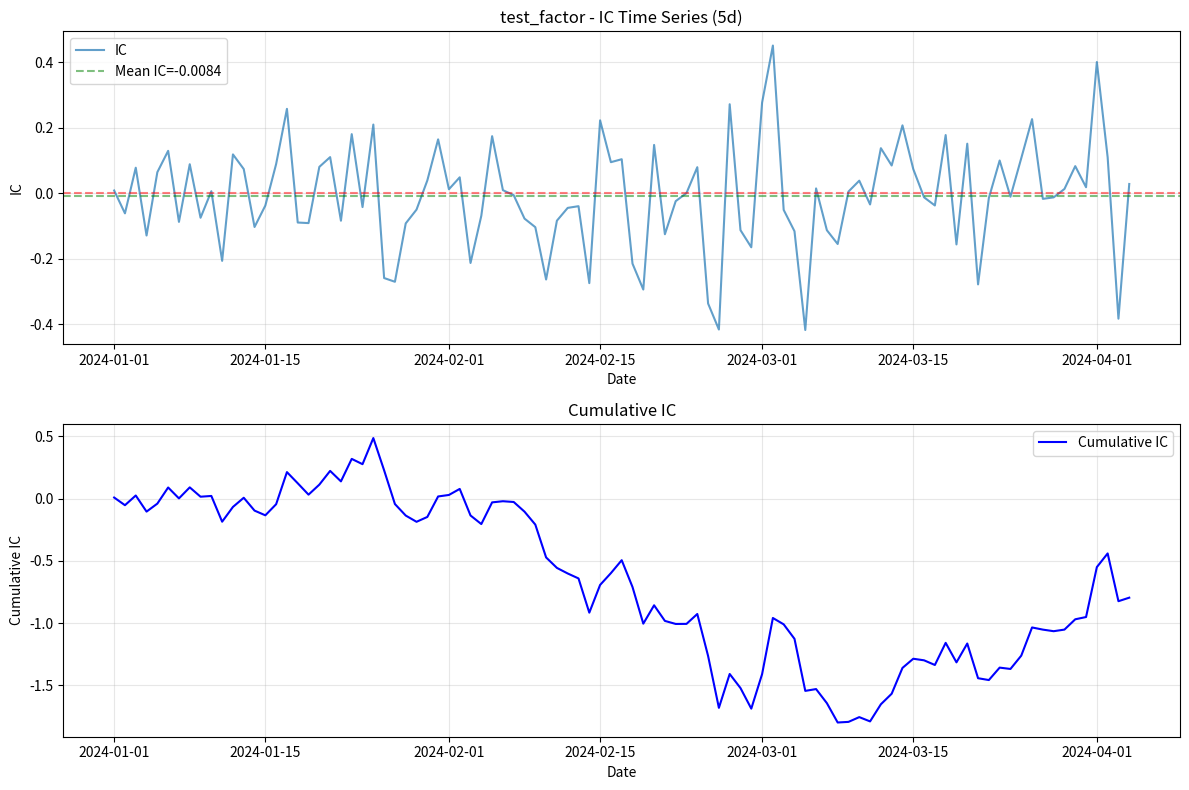
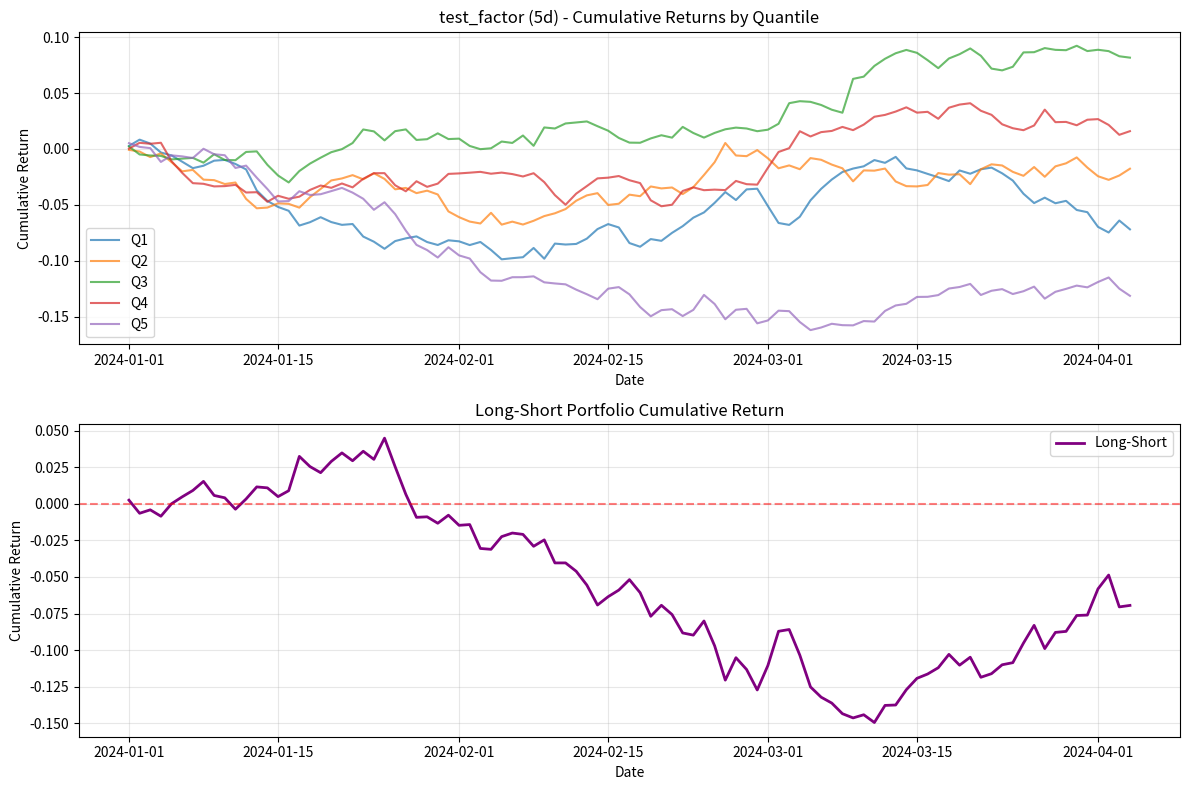
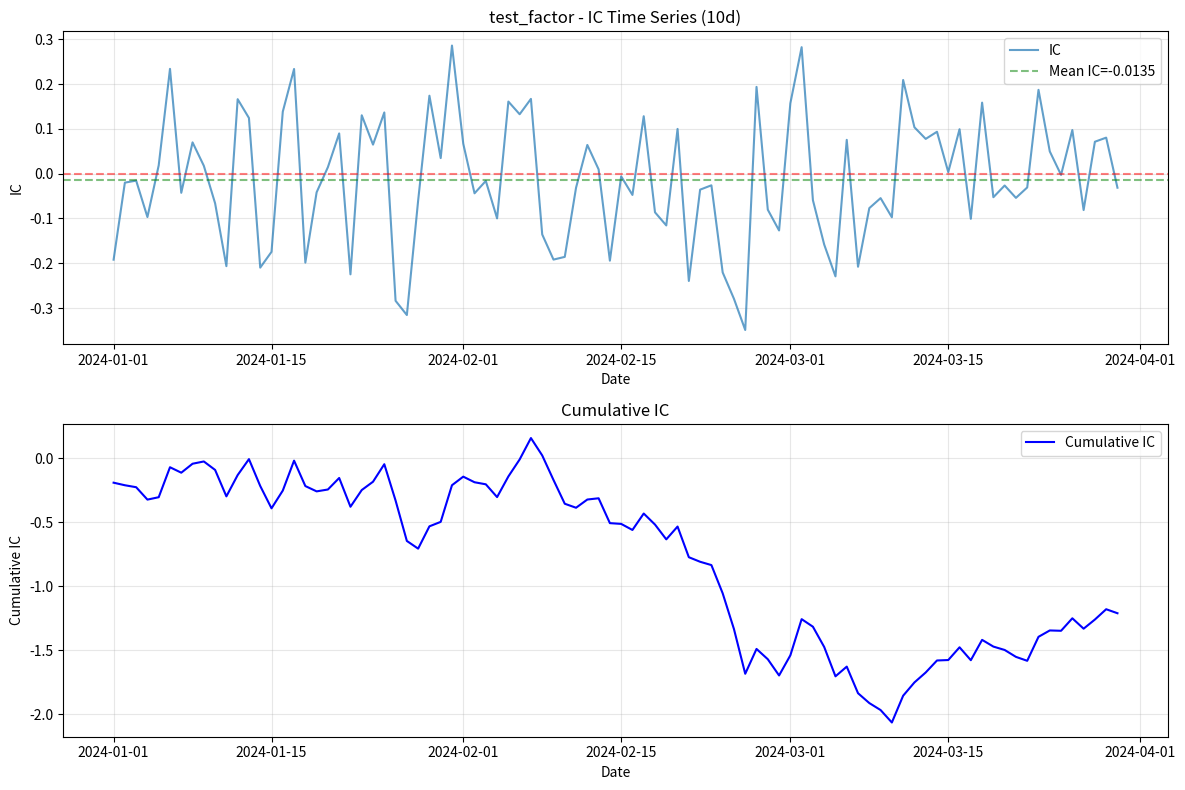
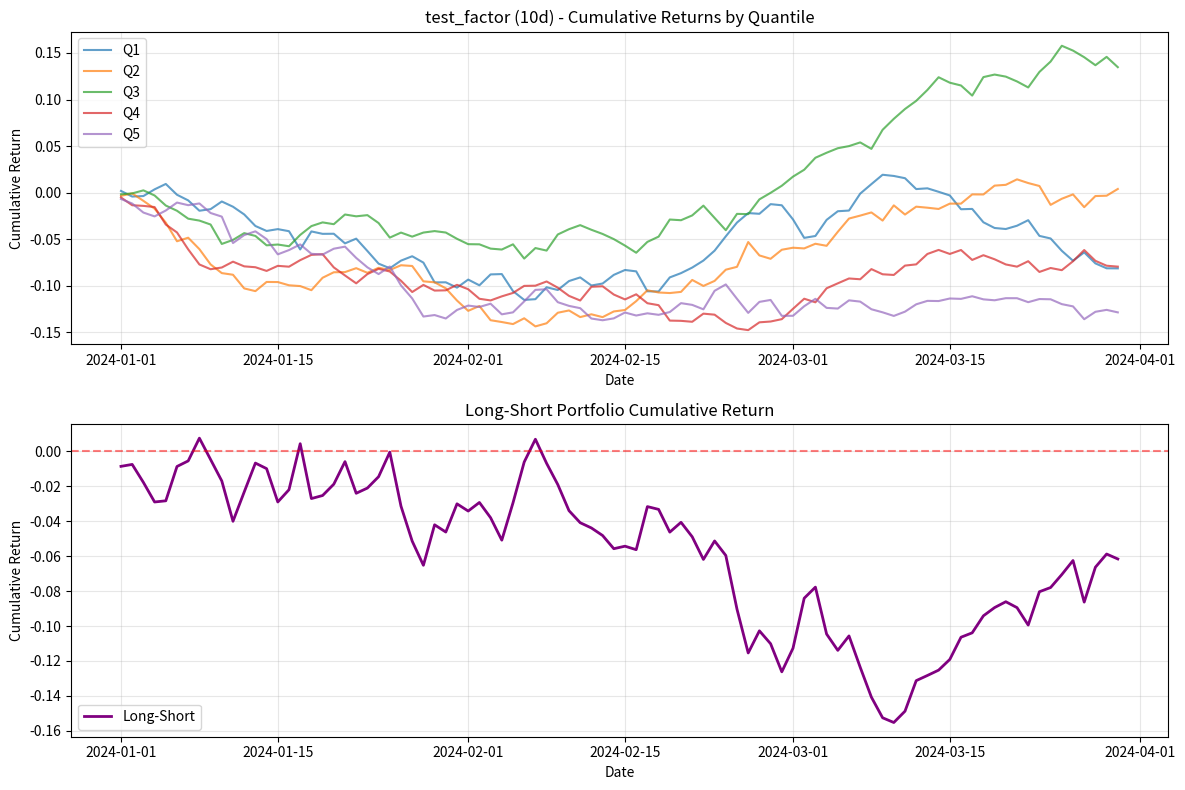

These figures' Python source, in order:
"""
因子IC分析模块（Alphalens风格）

功能：
1. IC（Information Coefficient）计算
2. ICIR（Information Ratio）计算
3. 分位数收益分析
4. 因子换手率分析
5. 时间序列IC可视化

Usage:
    from factor_lib.ic_analysis import FactorAnalyzer
    
    analyzer = FactorAnalyzer()
    ic_stats = analyzer.compute_ic(factor_values, forward_returns)
    analyzer.plot_ic_time_series(ic_stats)
"""

from __future__ import annotations

import logging
from pathlib import Path
from typing import Optional, Tuple

import matplotlib.pyplot as plt
import numpy as np
import pandas as pd
from scipy import stats

LOGGER = logging.getLogger("ic_analysis")


class FactorAnalyzer:
    """
    因子分析器
    
    提供完整的因子有效性分析工具。
    """
    
    def __init__(self, output_dir: Optional[str | Path] = None):
        self.output_dir = Path(output_dir) if output_dir else None
        if self.output_dir:
            self.output_dir.mkdir(parents=True, exist_ok=True)
    
    def compute_forward_returns(
        self,
        prices: pd.DataFrame,
        periods: list[int] = [1, 5, 10, 20],
    ) -> dict[int, pd.DataFrame]:
        """
        计算未来收益率
        
        Args:
            prices: 价格DataFrame (index=date, columns=stock)
            periods: 计算周期列表
        
        Returns:
            {period: forward_returns_df} 字典
        """
        forward_returns = {}
        
        for period in periods:
            # 计算未来period日收益率
            fwd_ret = prices.shift(-period) / prices - 1
            forward_returns[period] = fwd_ret
        
        return forward_returns
    
    def compute_ic(
        self,
        factor: pd.Series,
        forward_return: pd.Series,
        method: str = 'spearman',
    ) -> float:
        """
        计算单期IC
        
        Args:
            factor: 因子值 (index=stock_code)
            forward_return: 未来收益率 (index=stock_code)
            method: 相关系数方法 ('pearson' 或 'spearman')
        
        Returns:
            IC值
        """
        # 对齐数据
        common_index = factor.index.intersection(forward_return.index)
        factor = factor.loc[common_index]
        forward_return = forward_return.loc[common_index]
        
        # 去除NaN
        valid_mask = factor.notna() & forward_return.notna()
        factor = factor[valid_mask]
        forward_return = forward_return[valid_mask]
        
        if len(factor) < 3:
            return np.nan
        
        # 计算相关系数
        if method == 'spearman':
            ic, _ = stats.spearmanr(factor, forward_return)
        elif method == 'pearson':
            ic, _ = stats.pearsonr(factor, forward_return)
        else:
            raise ValueError(f"未知的相关系数方法: {method}")
        
        return ic
    
    def compute_ic_series(
        self,
        factor_panel: pd.DataFrame,
        return_panel: pd.DataFrame,
        method: str = 'spearman',
    ) -> pd.Series:
        """
        计算IC时间序列
        
        Args:
            factor_panel: 因子面板 (index=date, columns=stock)
            return_panel: 收益率面板 (index=date, columns=stock)
            method: 相关系数方法
        
        Returns:
            IC时间序列 (index=date)
        """
        ic_series = []
        dates = factor_panel.index.intersection(return_panel.index)
        
        for date in dates:
            factor_values = factor_panel.loc[date]
            return_values = return_panel.loc[date]
            
            ic = self.compute_ic(factor_values, return_values, method=method)
            ic_series.append({'date': date, 'ic': ic})
        
        ic_df = pd.DataFrame(ic_series).set_index('date')
        return ic_df['ic']
    
    def compute_ic_stats(
        self,
        ic_series: pd.Series,
    ) -> dict:
        """
        计算IC统计指标
        
        Returns:
            包含IC均值、标准差、IR、胜率等指标的字典
        """
        ic_mean = ic_series.mean()
        ic_std = ic_series.std()
        ic_ir = ic_mean / (ic_std + 1e-10)  # Information Ratio
        ic_positive_rate = (ic_series > 0).sum() / len(ic_series)
        
        stats_dict = {
            'IC_mean': ic_mean,
            'IC_std': ic_std,
            'IC_IR': ic_ir,
            'IC_positive_rate': ic_positive_rate,
            'IC_min': ic_series.min(),
            'IC_max': ic_series.max(),
            'IC_median': ic_series.median(),
        }
        
        return stats_dict
    
    def quantile_analysis(
        self,
        factor_panel: pd.DataFrame,
        return_panel: pd.DataFrame,
        n_quantiles: int = 5,
    ) -> pd.DataFrame:
        """
        分位数收益分析
        
        将因子值分为N组，计算各组的平均收益率。
        
        Args:
            factor_panel: 因子面板
            return_panel: 收益率面板
            n_quantiles: 分组数
        
        Returns:
            各分位数组的平均收益率 (index=date, columns=quantile)
        """
        quantile_returns = []
        dates = factor_panel.index.intersection(return_panel.index)
        
        for date in dates:
            factor_values = factor_panel.loc[date]
            return_values = return_panel.loc[date]
            
            # 去除NaN
            valid_mask = factor_values.notna() & return_values.notna()
            factor_values = factor_values[valid_mask]
            return_values = return_values[valid_mask]
            
            if len(factor_values) < n_quantiles:
                continue
            
            # 分位数分组
            quantiles = pd.qcut(factor_values, q=n_quantiles, labels=False, duplicates='drop')
            
            # 计算各组平均收益
            quantile_ret = {}
            for q in range(n_quantiles):
                mask = quantiles == q
                if mask.sum() > 0:
                    quantile_ret[f'Q{q+1}'] = return_values[mask].mean()
                else:
                    quantile_ret[f'Q{q+1}'] = np.nan
            
            quantile_ret['date'] = date
            quantile_returns.append(quantile_ret)
        
        result = pd.DataFrame(quantile_returns).set_index('date')
        
        # 计算多空收益（Q5 - Q1）
        if 'Q5' in result.columns and 'Q1' in result.columns:
            result['Long_Short'] = result['Q5'] - result['Q1']
        
        return result
    
    def compute_turnover(
        self,
        factor_panel: pd.DataFrame,
        n_quantiles: int = 5,
        quantile_to_track: int = 5,
    ) -> pd.Series:
        """
        计算因子换手率
        
        换手率 = 相邻两期分位数组成分股票的变化比例
        
        Args:
            factor_panel: 因子面板
            n_quantiles: 分位数
            quantile_to_track: 跟踪的分位数组（通常是Q5，即最高组）
        
        Returns:
            换手率时间序列
        """
        turnover_series = []
        dates = sorted(factor_panel.index)
        
        prev_stocks = None
        
        for date in dates:
            factor_values = factor_panel.loc[date].dropna()
            
            if len(factor_values) < n_quantiles:
                continue
            
            # 分位数分组
            quantiles = pd.qcut(factor_values, q=n_quantiles, labels=False, duplicates='drop')
            
            # 获取目标分位数的股票
            current_stocks = set(factor_values[quantiles == (quantile_to_track - 1)].index)
            
            if prev_stocks is not None:
                # 计算换手率
                intersection = current_stocks & prev_stocks
                union = current_stocks | prev_stocks
                
                if len(prev_stocks) > 0:
                    turnover = 1 - len(intersection) / len(prev_stocks)
                else:
                    turnover = np.nan
                
                turnover_series.append({'date': date, 'turnover': turnover})
            
            prev_stocks = current_stocks
        
        result = pd.DataFrame(turnover_series).set_index('date')
        return result['turnover']
    
    def plot_ic_time_series(
        self,
        ic_series: pd.Series,
        title: str = "IC Time Series",
        save_path: Optional[Path] = None,
    ) -> None:
        """绘制IC时间序列图"""
        fig, axes = plt.subplots(2, 1, figsize=(12, 8))
        
        # IC时间序列
        axes[0].plot(ic_series.index, ic_series.values, label='IC', alpha=0.7)
        axes[0].axhline(y=0, color='r', linestyle='--', alpha=0.5)
        axes[0].axhline(y=ic_series.mean(), color='g', linestyle='--', alpha=0.5, label=f'Mean IC={ic_series.mean():.4f}')
        axes[0].set_title(title)
        axes[0].set_xlabel('Date')
        axes[0].set_ylabel('IC')
        axes[0].legend()
        axes[0].grid(alpha=0.3)
        
        # IC累计曲线
        ic_cumsum = ic_series.cumsum()
        axes[1].plot(ic_cumsum.index, ic_cumsum.values, label='Cumulative IC', color='blue')
        axes[1].set_title('Cumulative IC')
        axes[1].set_xlabel('Date')
        axes[1].set_ylabel('Cumulative IC')
        axes[1].legend()
        axes[1].grid(alpha=0.3)
        
        plt.tight_layout()
        
        if save_path:
            plt.savefig(save_path, dpi=150, bbox_inches='tight')
            LOGGER.info(f"图表已保存: {save_path}")
        else:
            plt.show()
        
        plt.close()
    
    def plot_quantile_returns(
        self,
        quantile_returns: pd.DataFrame,
        title: str = "Quantile Returns",
        save_path: Optional[Path] = None,
    ) -> None:
        """绘制分位数收益图"""
        fig, axes = plt.subplots(2, 1, figsize=(12, 8))
        
        # 各分位数累计收益
        cumulative_returns = (1 + quantile_returns).cumprod() - 1
        
        for col in cumulative_returns.columns:
            if col != 'Long_Short':
                axes[0].plot(cumulative_returns.index, cumulative_returns[col], label=col, alpha=0.7)
        
        axes[0].set_title(f'{title} - Cumulative Returns by Quantile')
        axes[0].set_xlabel('Date')
        axes[0].set_ylabel('Cumulative Return')
        axes[0].legend()
        axes[0].grid(alpha=0.3)
        
        # 多空收益
        if 'Long_Short' in cumulative_returns.columns:
            axes[1].plot(
                cumulative_returns.index,
                cumulative_returns['Long_Short'],
                label='Long-Short',
                color='purple',
                linewidth=2,
            )
            axes[1].axhline(y=0, color='r', linestyle='--', alpha=0.5)
            axes[1].set_title('Long-Short Portfolio Cumulative Return')
            axes[1].set_xlabel('Date')
            axes[1].set_ylabel('Cumulative Return')
            axes[1].legend()
            axes[1].grid(alpha=0.3)
        
        plt.tight_layout()
        
        if save_path:
            plt.savefig(save_path, dpi=150, bbox_inches='tight')
            LOGGER.info(f"图表已保存: {save_path}")
        else:
            plt.show()
        
        plt.close()
    
    def generate_report(
        self,
        factor_name: str,
        factor_panel: pd.DataFrame,
        price_panel: pd.DataFrame,
        periods: list[int] = [5, 10, 20],
    ) -> dict:
        """
        生成完整的因子分析报告
        
        Args:
            factor_name: 因子名称
            factor_panel: 因子面板
            price_panel: 价格面板
            periods: 预测周期列表
        
        Returns:
            包含所有分析结果的字典
        """
        LOGGER.info(f"开始分析因子: {factor_name}")
        
        report = {
            'factor_name': factor_name,
            'ic_stats': {},
            'quantile_analysis': {},
            'turnover': {},
        }
        
        # 计算未来收益率
        forward_returns = self.compute_forward_returns(price_panel, periods=periods)
        
        # 对每个周期进行分析
        for period in periods:
            LOGGER.info(f"  分析周期: {period}日")
            
            return_panel = forward_returns[period]
            
            # IC分析
            ic_series = self.compute_ic_series(factor_panel, return_panel)
            ic_stats = self.compute_ic_stats(ic_series)
            report['ic_stats'][period] = ic_stats
            
            LOGGER.info(f"    IC均值: {ic_stats['IC_mean']:.4f}")
            LOGGER.info(f"    IC_IR: {ic_stats['IC_IR']:.4f}")
            LOGGER.info(f"    IC胜率: {ic_stats['IC_positive_rate']:.2%}")
            
            # 分位数分析
            quantile_returns = self.quantile_analysis(factor_panel, return_panel, n_quantiles=5)
            report['quantile_analysis'][period] = quantile_returns
            
            # 绘图
            if self.output_dir:
                # IC时间序列图
                ic_plot_path = self.output_dir / f"{factor_name}_IC_{period}d.png"
                self.plot_ic_time_series(
                    ic_series,
                    title=f"{factor_name} - IC Time Series ({period}d)",
                    save_path=ic_plot_path,
                )
                
                # 分位数收益图
                quantile_plot_path = self.output_dir / f"{factor_name}_Quantile_{period}d.png"
                self.plot_quantile_returns(
                    quantile_returns,
                    title=f"{factor_name} ({period}d)",
                    save_path=quantile_plot_path,
                )
        
        # 换手率分析
        turnover = self.compute_turnover(factor_panel, n_quantiles=5, quantile_to_track=5)
        report['turnover'] = {
            'mean': turnover.mean(),
            'std': turnover.std(),
            'series': turnover,
        }
        
        LOGGER.info(f"因子分析完成: {factor_name}")
        
        return report


if __name__ == "__main__":
    # 测试IC分析
    logging.basicConfig(level=logging.INFO)
    
    # 创建测试数据
    np.random.seed(42)
    dates = pd.date_range('2024-01-01', periods=100)
    stocks = [f'stock_{i}' for i in range(50)]
    
    # 生成因子数据（有一定预测能力）
    factor_data = np.random.randn(100, 50)
    factor_df = pd.DataFrame(factor_data, index=dates, columns=stocks)
    
    # 生成价格数据（部分受因子影响）
    price_data = 100 * np.exp(np.cumsum(0.001 * factor_data + 0.01 * np.random.randn(100, 50), axis=0))
    price_df = pd.DataFrame(price_data, index=dates, columns=stocks)
    
    # 分析
    analyzer = FactorAnalyzer(output_dir='factor_analysis_test')
    report = analyzer.generate_report(
        factor_name='test_factor',
        factor_panel=factor_df,
        price_panel=price_df,
        periods=[5, 10],
    )
    
    print("\n因子分析报告:")
    for period, stats in report['ic_stats'].items():
        print(f"\n{period}日预测:")
        for key, value in stats.items():
            print(f"  {key}: {value:.4f}")
